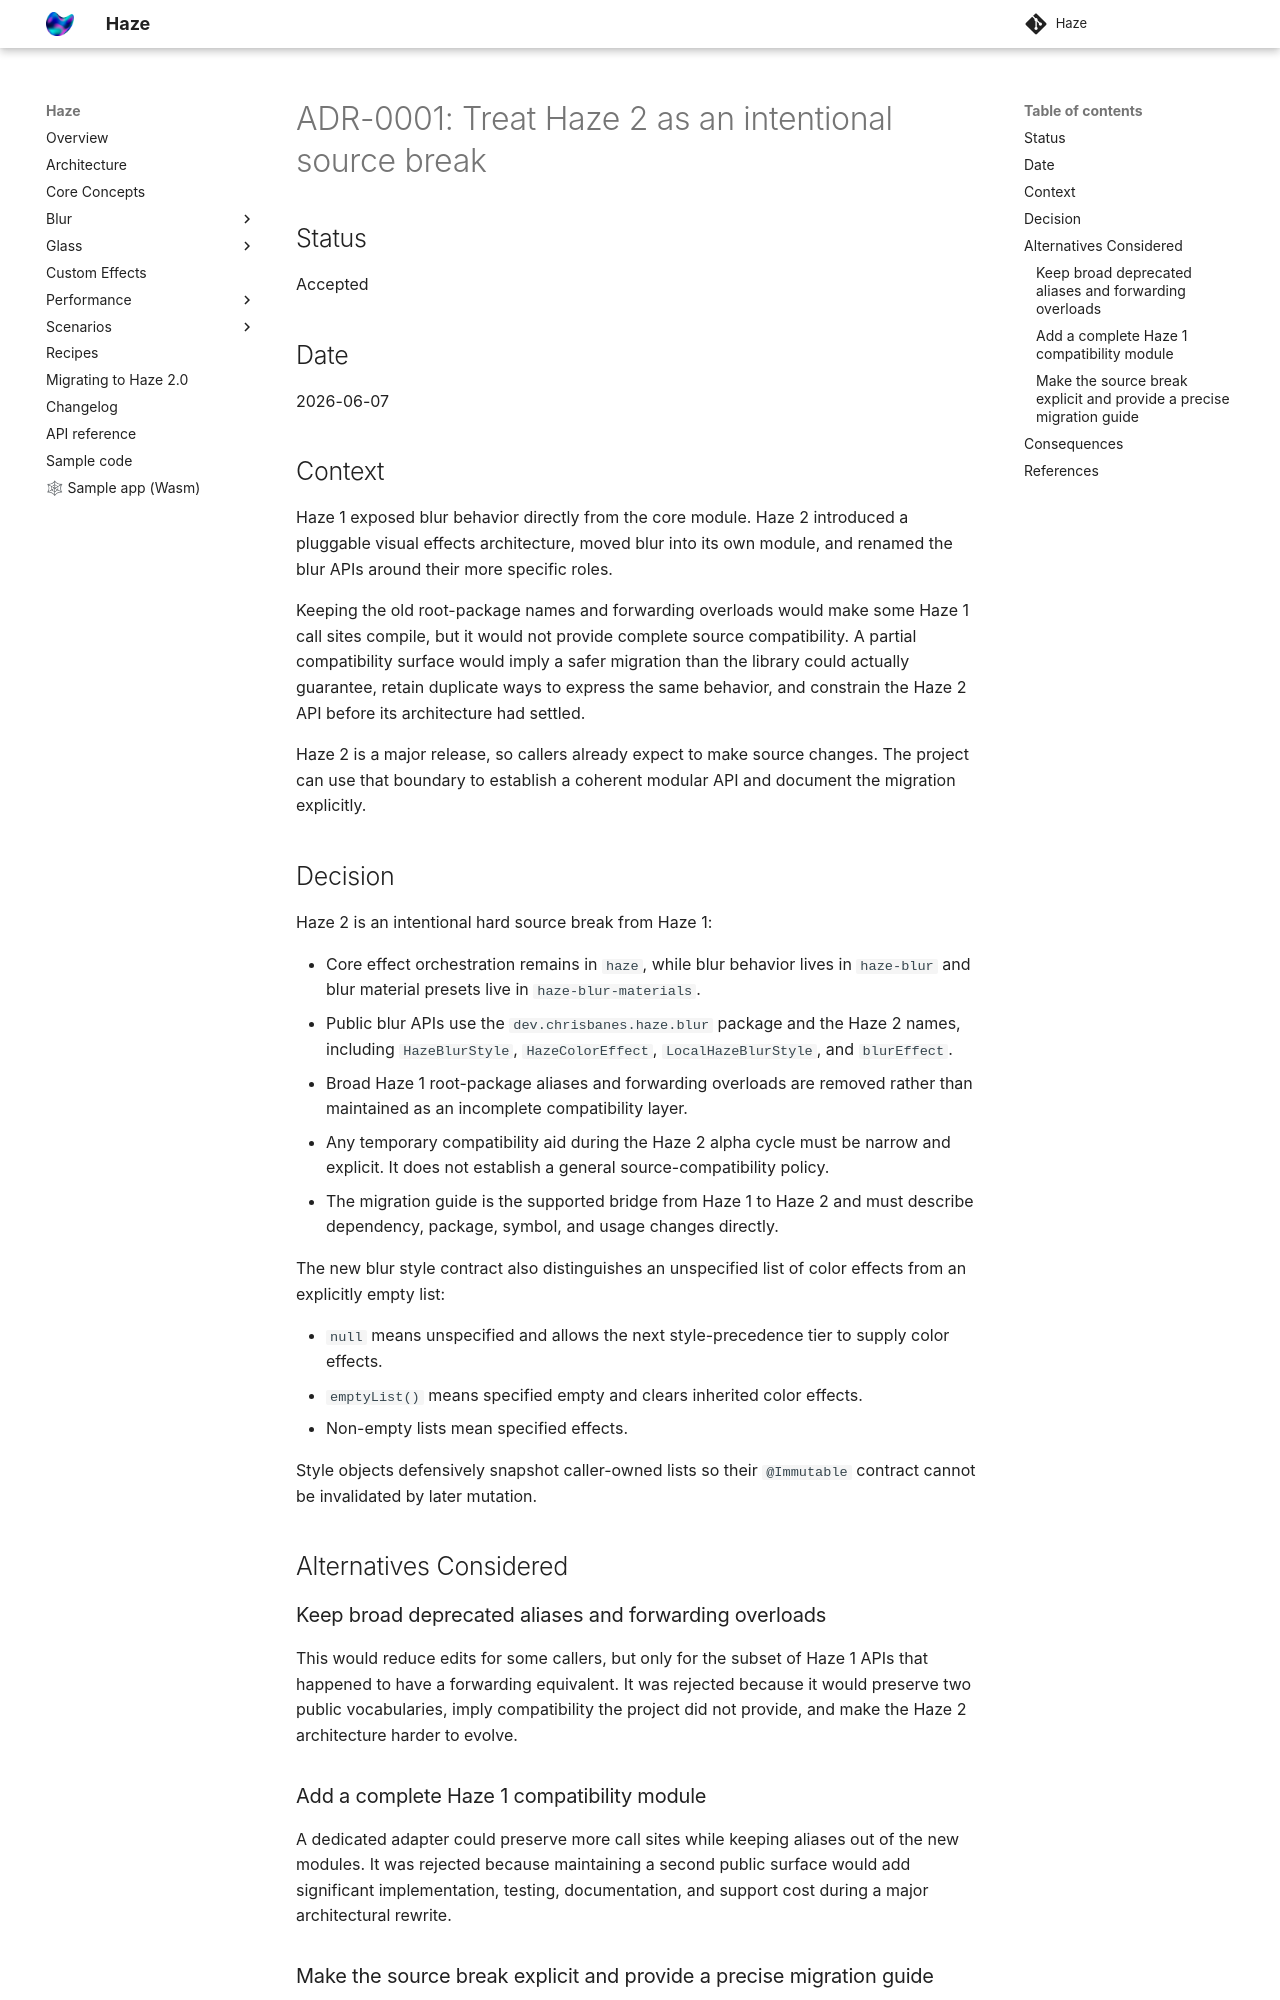

repository: chrisbanes/haze · page: 2.1.0/adr/0001-treat-haze-2-as-an-intentional-source-break/index.html · generator: mkdocs

# ADR-0001: Treat Haze 2 as an intentional source break

## Status

Accepted

## Date

2026-06-07

## Context

Haze 1 exposed blur behavior directly from the core module. Haze 2 introduced a pluggable visual
effects architecture, moved blur into its own module, and renamed the blur APIs around their more
specific roles.

Keeping the old root-package names and forwarding overloads would make some Haze 1 call sites
compile, but it would not provide complete source compatibility. A partial compatibility surface
would imply a safer migration than the library could actually guarantee, retain duplicate ways to
express the same behavior, and constrain the Haze 2 API before its architecture had settled.

Haze 2 is a major release, so callers already expect to make source changes. The project can use
that boundary to establish a coherent modular API and document the migration explicitly.

## Decision

Haze 2 is an intentional hard source break from Haze 1:

- Core effect orchestration remains in `haze`, while blur behavior lives in `haze-blur` and blur
  material presets live in `haze-blur-materials`.
- Public blur APIs use the `dev.chrisbanes.haze.blur` package and the Haze 2 names, including
  `HazeBlurStyle`, `HazeColorEffect`, `LocalHazeBlurStyle`, and `blurEffect`.
- Broad Haze 1 root-package aliases and forwarding overloads are removed rather than maintained as
  an incomplete compatibility layer.
- Any temporary compatibility aid during the Haze 2 alpha cycle must be narrow and explicit. It
  does not establish a general source-compatibility policy.
- The migration guide is the supported bridge from Haze 1 to Haze 2 and must describe dependency,
  package, symbol, and usage changes directly.

The new blur style contract also distinguishes an unspecified list of color effects from an
explicitly empty list:

- `null` means unspecified and allows the next style-precedence tier to supply color effects.
- `emptyList()` means specified empty and clears inherited color effects.
- Non-empty lists mean specified effects.

Style objects defensively snapshot caller-owned lists so their `@Immutable` contract cannot be
invalidated by later mutation.

## Alternatives Considered

### Keep broad deprecated aliases and forwarding overloads

This would reduce edits for some callers, but only for the subset of Haze 1 APIs that happened to
have a forwarding equivalent. It was rejected because it would preserve two public vocabularies,
imply compatibility the project did not provide, and make the Haze 2 architecture harder to evolve.

### Add a complete Haze 1 compatibility module

A dedicated adapter could preserve more call sites while keeping aliases out of the new modules.
It was rejected because maintaining a second public surface would add significant implementation,
testing, documentation, and support cost during a major architectural rewrite.
